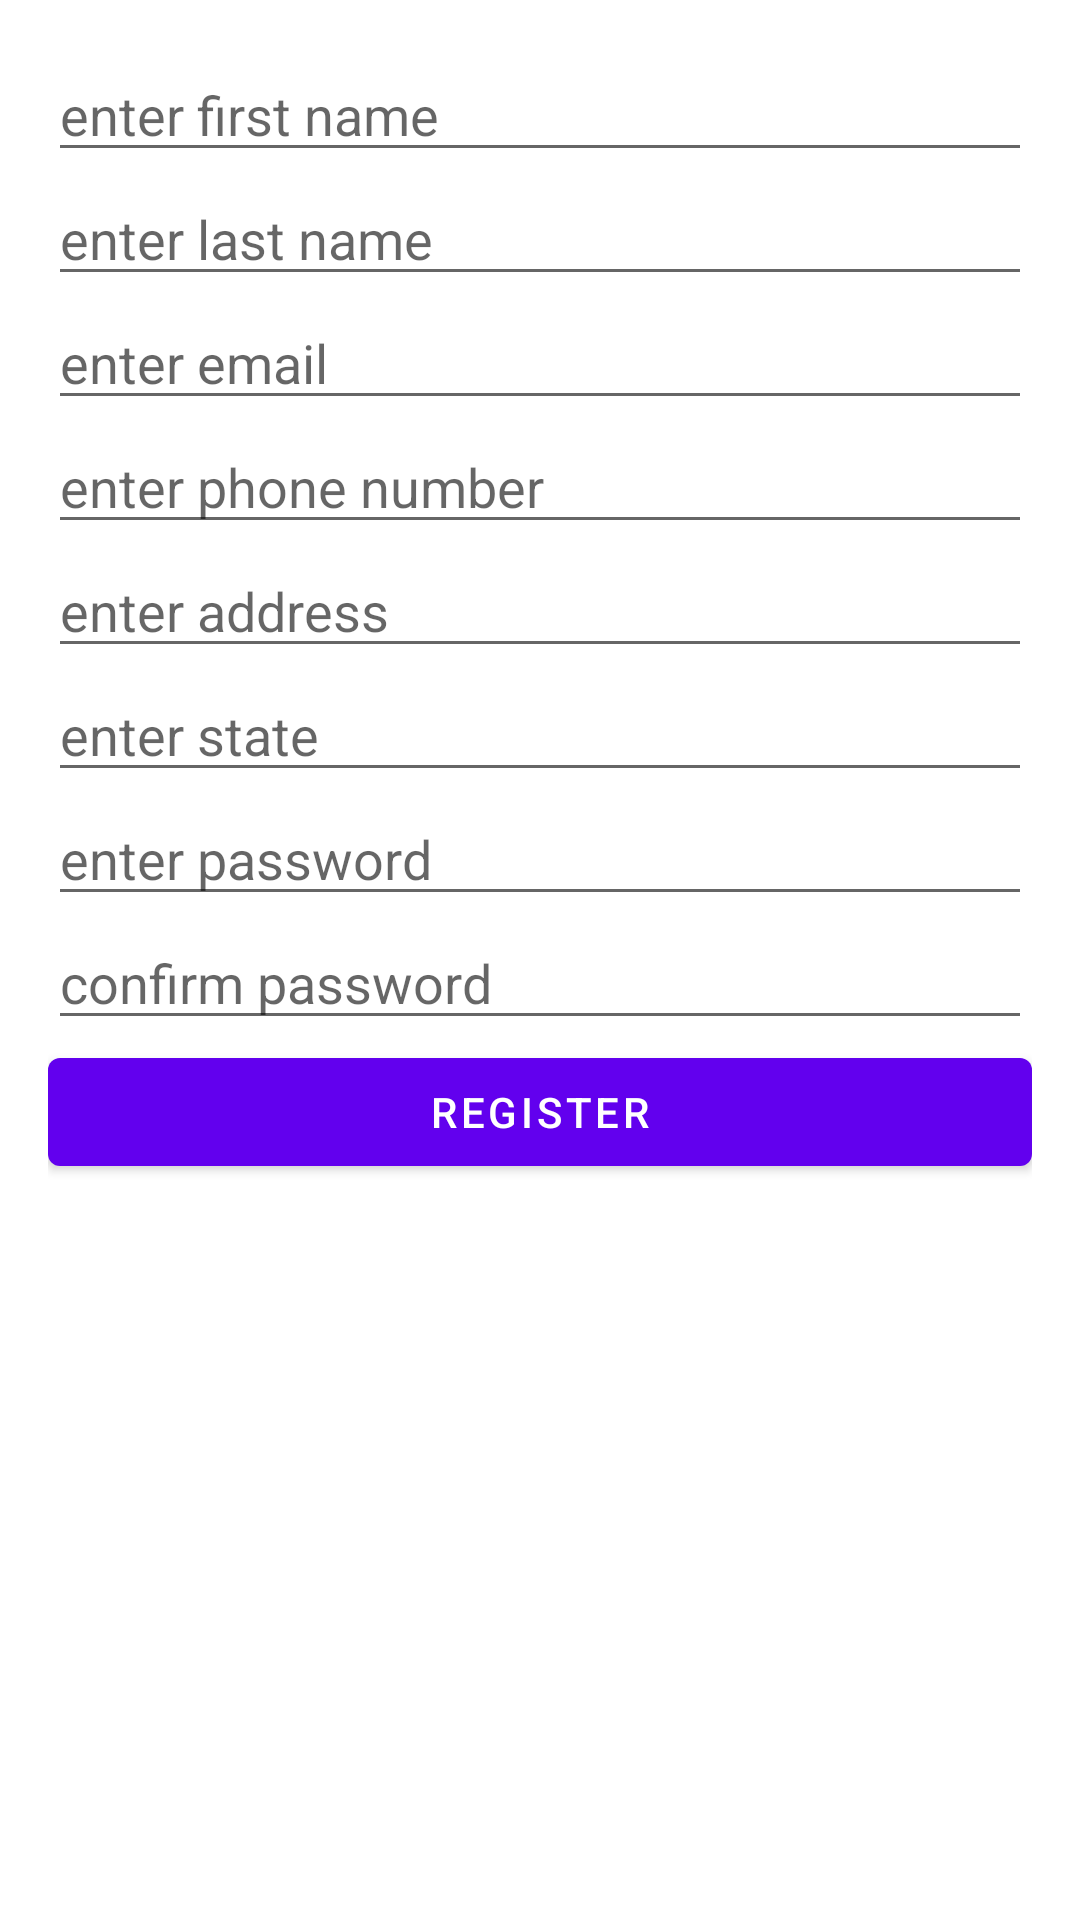

Layout XML and referenced resources for this Android screen:
<!-- AndroidManifest.xml: fallback theme Theme.MaterialComponents.DayNight.NoActionBar -->
<!-- res/layout/activity_register.xml -->
<?xml version="1.0" encoding="utf-8"?>
<ScrollView
        xmlns:android="http://schemas.android.com/apk/res/android"
        xmlns:tools="http://schemas.android.com/tools"
        android:layout_width="match_parent"
        tools:context=".activity.Register"
        android:layout_height="match_parent">

    <LinearLayout
            android:orientation="vertical"
            android:layout_width="match_parent"
            android:layout_height="wrap_content"
            android:layout_margin="16dp">

        <EditText
                android:layout_width="match_parent"
                android:hint="enter first name"
                android:layout_height="wrap_content"
                android:id="@+id/fname"/>

        <EditText
                android:layout_width="match_parent"
                android:layout_height="wrap_content"
                android:hint="enter last name"
                android:id="@+id/lname"/>

        <EditText
                android:layout_width="match_parent"
                android:layout_height="wrap_content"
                android:hint="enter email"
                android:inputType="textEmailAddress"
                android:id="@+id/email"/>
        <EditText
                android:layout_width="match_parent"
                android:layout_height="wrap_content"
                android:hint="enter phone number"
                android:inputType="phone"
                android:id="@+id/phone"/>

        <EditText
                android:layout_width="match_parent"
                android:layout_height="wrap_content"
                android:hint="enter address"
                android:id="@+id/address"/>

        <EditText
                android:layout_width="match_parent"
                android:layout_height="wrap_content"
                android:hint="enter state"
                android:id="@+id/state"/>

        <EditText
                android:layout_width="match_parent"
                android:hint="enter password"
                android:inputType="textPassword"
                android:layout_height="wrap_content"
                android:id="@+id/pass1"/>

        <EditText
                android:layout_width="match_parent"
                android:layout_height="wrap_content"
                android:inputType="textPassword"
                android:hint="confirm password"
                android:id="@+id/pass2"/>

        <Button
                android:layout_height="wrap_content"
                android:layout_width="match_parent"
                android:id="@+id/register"
                android:text="Register"/>

    </LinearLayout>
</ScrollView>
<!-- resources referenced by this layout -->
<resources>

</resources>
